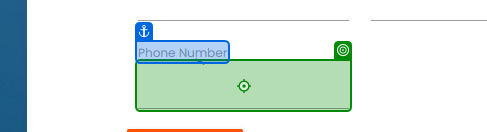
Task: Robotic Enterprise Framework
Workflow: Process

Step 1 [try]: type [PhoneNumber] into the text box in window 'Rpa Challenge' (msedge.exe)

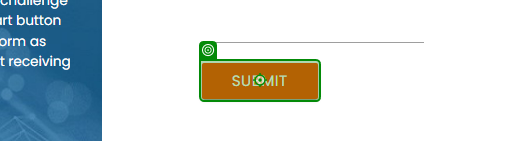
Step 2: click on the text box 'Submit' in window 'Rpa Challenge' (msedge.exe)
